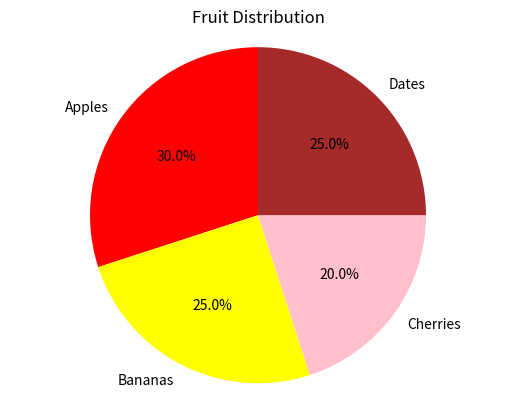

Generate this figure with matplotlib:
import matplotlib.pyplot as plt

labels = ['Apples', 'Bananas', 'Cherries', 'Dates']
sizes = [30, 25, 20, 25]
colors = ['red', 'yellow', 'pink', 'brown']

plt.pie(sizes, labels=labels, colors=colors, autopct='%1.1f%%', startangle=90)

plt.axis('equal')

plt.title('Fruit Distribution')

plt.show()
